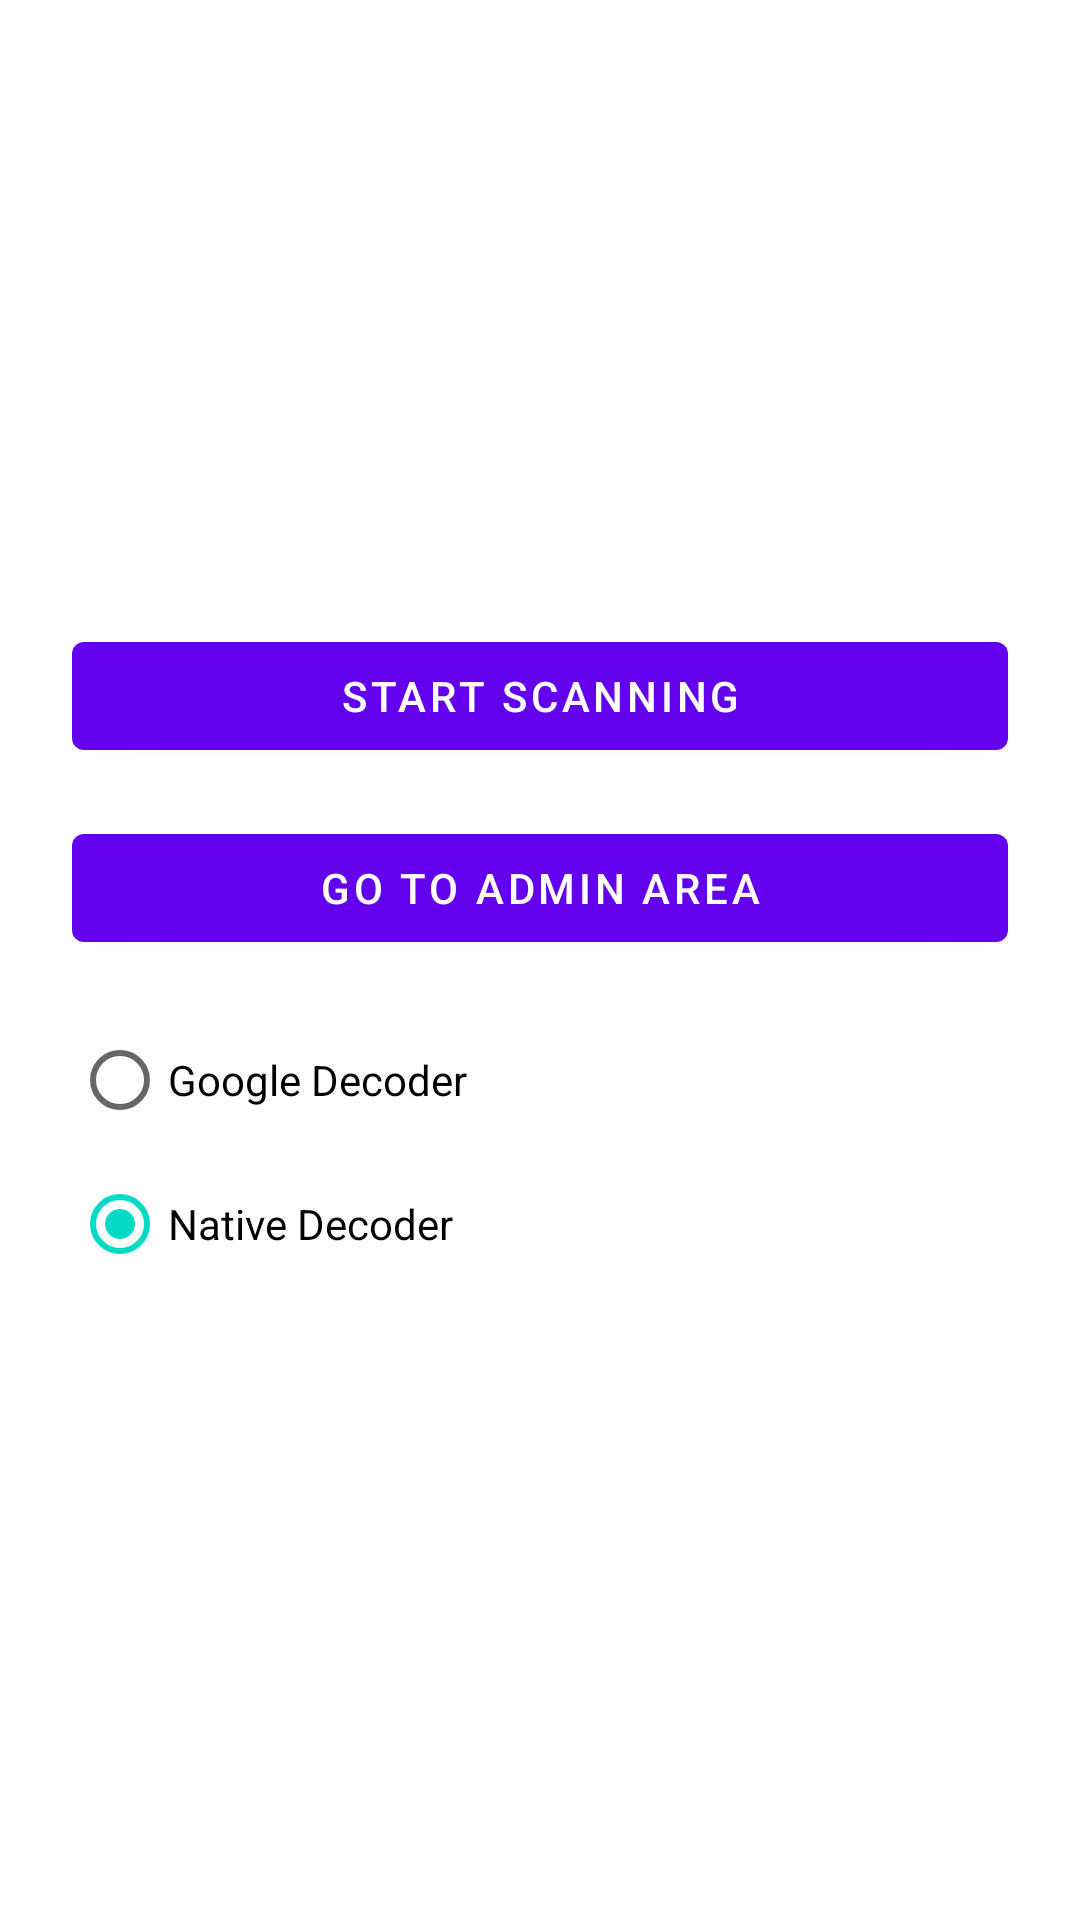

This screen was rendered from an Android layout file. Write that file and the resources it references.
<!-- AndroidManifest.xml: application theme AppTheme -->
<!-- res/layout/activity_dashboard.xml -->
<?xml version="1.0" encoding="utf-8"?>
<androidx.constraintlayout.widget.ConstraintLayout xmlns:android="http://schemas.android.com/apk/res/android"
    xmlns:app="http://schemas.android.com/apk/res-auto"
    xmlns:tools="http://schemas.android.com/tools"
    android:layout_width="match_parent"
    android:layout_height="match_parent"
    tools:context=".ui.DashboardActivity">

    <LinearLayout
        android:layout_width="match_parent"
        android:layout_height="wrap_content"
        android:layout_marginStart="24dp"
        android:layout_marginEnd="24dp"
        android:orientation="vertical"
        app:layout_constraintBottom_toBottomOf="parent"
        app:layout_constraintEnd_toEndOf="parent"
        app:layout_constraintStart_toStartOf="parent"
        app:layout_constraintTop_toTopOf="parent">

        <com.google.android.material.button.MaterialButton
            android:id="@+id/btnGoToScanning"
            android:layout_width="match_parent"
            android:layout_height="wrap_content"
            android:onClick="goToScanningActivity"
            android:text="Start Scanning" />

        <com.google.android.material.button.MaterialButton
            android:id="@+id/btnGoToLogin"
            android:layout_width="match_parent"
            android:layout_height="wrap_content"
            android:layout_marginTop="16dp"
            android:onClick="goToAdminArea"
            android:text="Go to Admin Area"
            app:layout_constraintTop_toBottomOf="@+id/btnGoToScanning" />

        <RadioGroup
            android:layout_marginTop="16dp"
            android:layout_width="match_parent"
            android:layout_height="wrap_content"
            android:orientation="vertical">

            <RadioButton android:id="@+id/radio_google"
                android:layout_width="wrap_content"
                android:layout_height="wrap_content"
                android:text="Google Decoder" />

            <RadioButton
                android:id="@+id/radio_native"
                android:layout_width="wrap_content"
                android:layout_height="wrap_content"
                android:checked="true"
                android:text="Native Decoder" />
        </RadioGroup>
    </LinearLayout>
</androidx.constraintlayout.widget.ConstraintLayout>
<!-- resources referenced by this layout -->
<resources>
  <style name="AppTheme" parent="Theme.MaterialComponents.Light.NoActionBar">
          
          <item name="colorPrimary">@color/colorPrimary</item>
          <item name="colorPrimaryDark">@color/colorPrimaryDark</item>
          <item name="colorAccent">@color/colorAccent</item>
      </style>
  <!-- not gathered from this repository: default colours our renderer supplied (Android Studio template values) -->
  <color name="colorPrimary">#FF6200EE</color>
  <color name="colorPrimaryDark">#FF3700B3</color>
  <color name="colorAccent">#FF03DAC5</color>
</resources>
